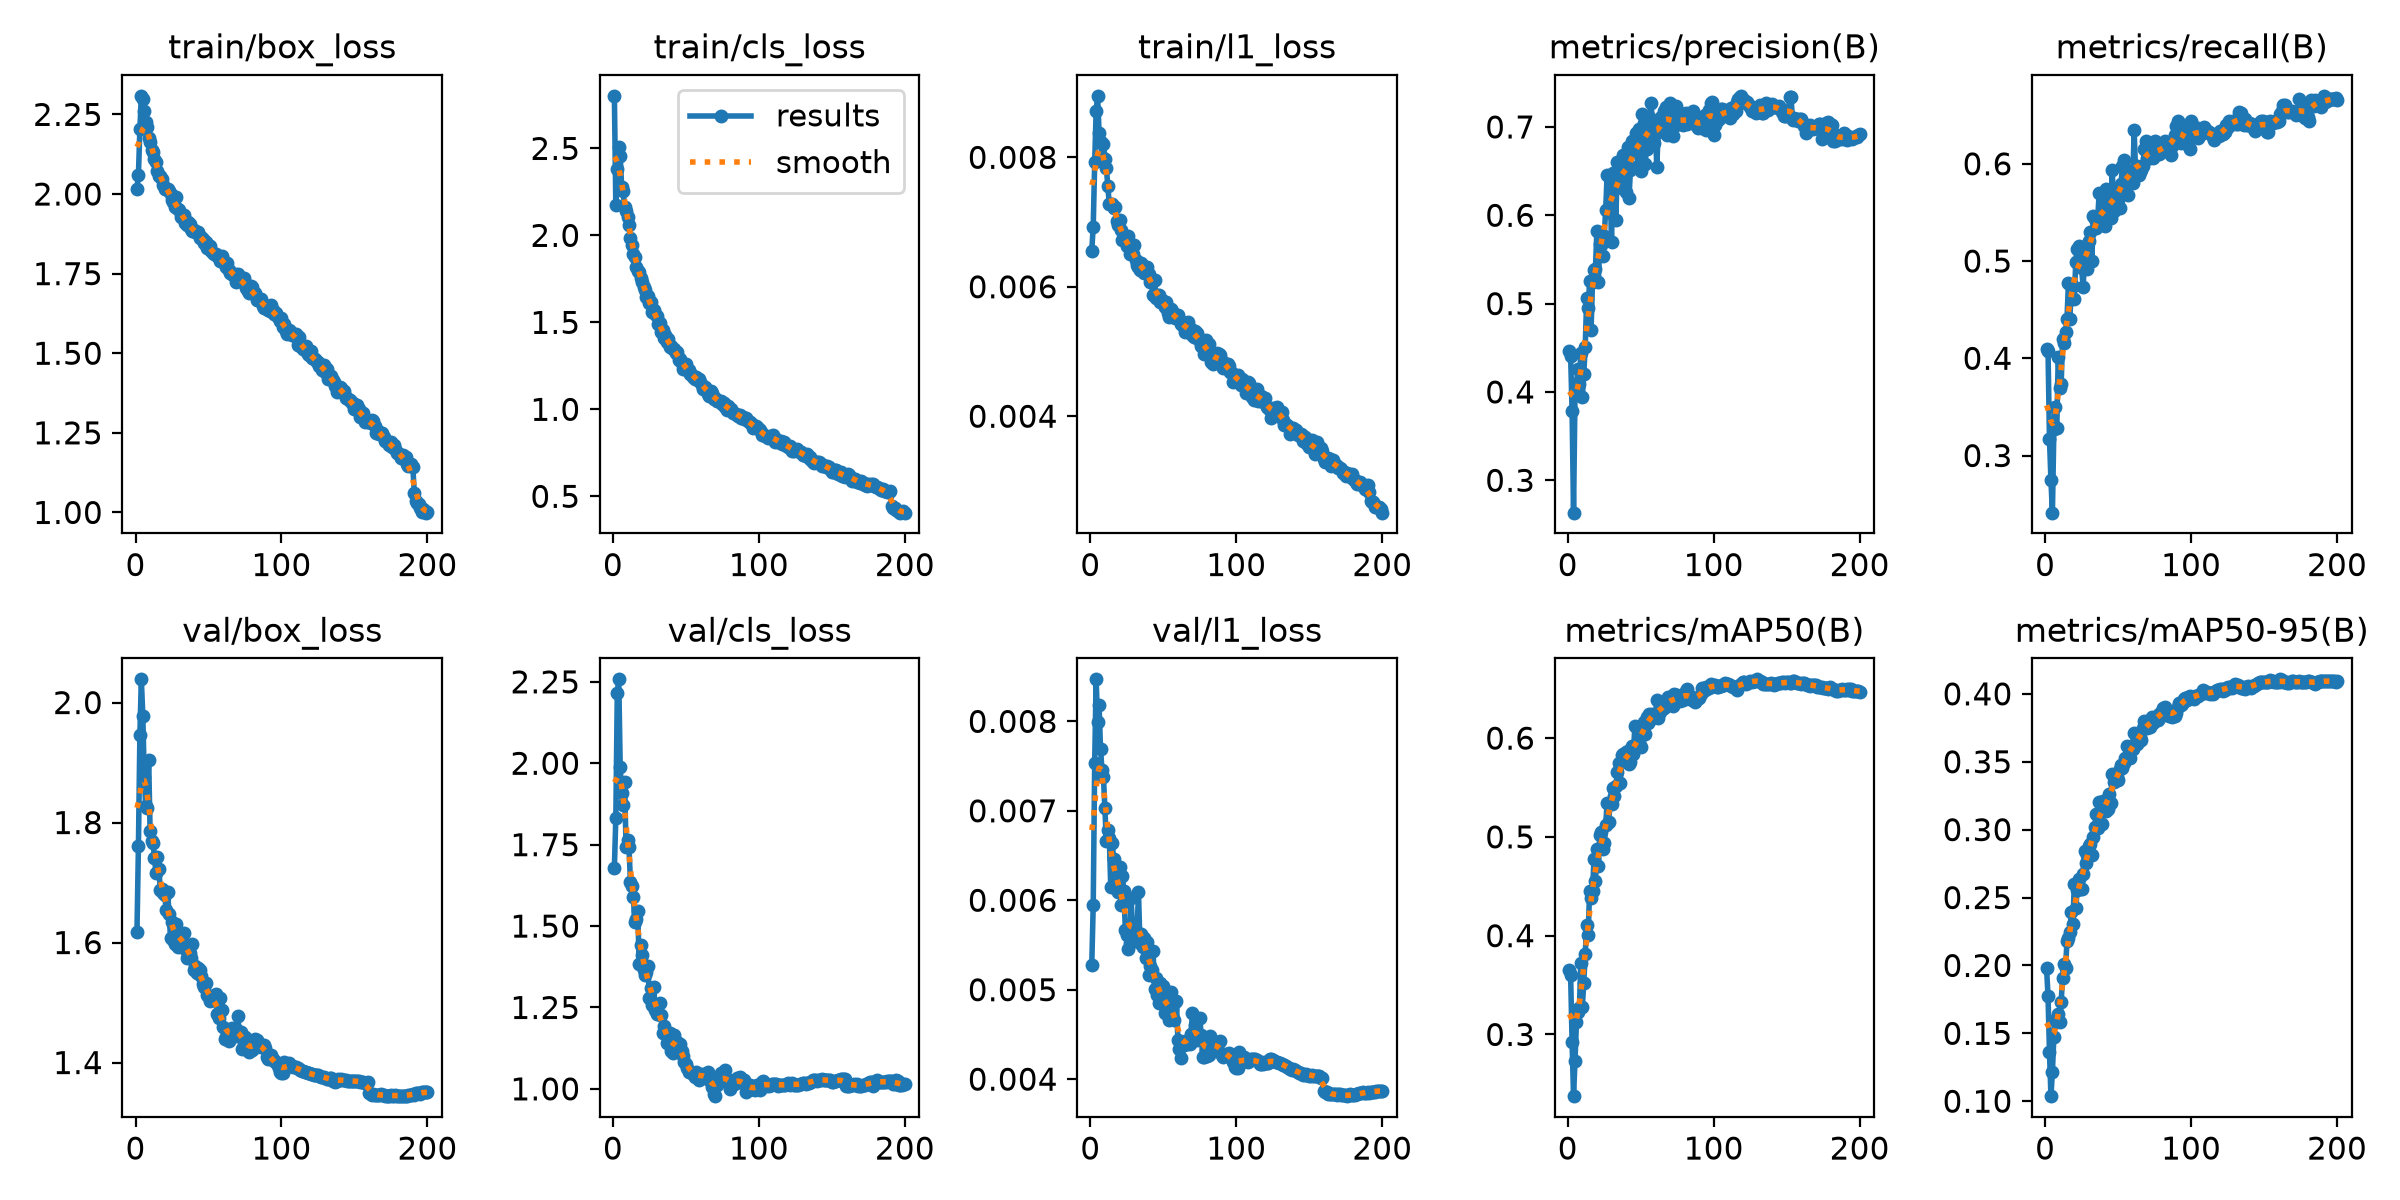

The data file committed next to this chart (first rows):
epoch, time, train/box_loss, train/cls_loss, train/l1_loss, metrics/precision(B), metrics/recall(B), metrics/mAP50(B), metrics/mAP50-95(B), val/box_loss, val/cls_loss, val/l1_loss, lr/pg0, lr/pg1, lr/pg2, lr/pg3, lr/pg4, lr/pg5, lr/pg6, lr/pg7
1, 319.3, 2.017, 2.802, 0.00656, 0.4469, 0.4094, 0.3649, 0.1978, 1.618, 1.678, 0.00528, 0.009995, 0.003332, 0.009995, 0.003332, 0.009995, 0.003332, 0.009995, 0.003332
2, 610, 2.06, 2.175, 0.00693, 0.4411, 0.4076, 0.36, 0.1774, 1.761, 1.832, 0.00595, 0.0199, 0.006632, 0.0199, 0.006632, 0.0199, 0.006632, 0.0199, 0.006632
3, 894.5, 2.205, 2.38, 0.00792, 0.3782, 0.3167, 0.2924, 0.136, 1.946, 2.217, 0.00754, 0.0297, 0.009899, 0.0297, 0.009899, 0.0297, 0.009899, 0.0297, 0.009899
4, 1180, 2.308, 2.507, 0.00872, 0.2634, 0.2745, 0.2375, 0.1037, 2.039, 2.258, 0.00847, 0.02955, 0.009851, 0.02955, 0.009851, 0.02955, 0.009851, 0.02955, 0.009851
5, 1464, 2.298, 2.457, 0.00895, 0.3985, 0.2413, 0.2736, 0.1217, 1.978, 1.988, 0.00799, 0.02941, 0.009802, 0.02941, 0.009802, 0.02941, 0.009802, 0.02941, 0.009802
6, 1749, 2.259, 2.278, 0.00838, 0.4096, 0.3271, 0.3127, 0.1477, 1.875, 1.909, 0.00818, 0.02926, 0.009753, 0.02926, 0.009753, 0.02926, 0.009753, 0.02926, 0.009753
7, 2114, 2.226, 2.254, 0.00824, 0.4259, 0.35, 0.3226, 0.1598, 1.827, 1.872, 0.00769, 0.02911, 0.009703, 0.02911, 0.009703, 0.02911, 0.009703, 0.02911, 0.009703
8, 2437, 2.209, 2.161, 0.008, 0.4095, 0.328, 0.3272, 0.1588, 1.825, 1.943, 0.00746, 0.02896, 0.009654, 0.02896, 0.009654, 0.02896, 0.009654, 0.02896, 0.009654
9, 2748, 2.177, 2.141, 0.0082, 0.4445, 0.4016, 0.3722, 0.1641, 1.905, 1.744, 0.00738, 0.02881, 0.009604, 0.02881, 0.009604, 0.02881, 0.009604, 0.02881, 0.009604
10, 3177, 2.164, 2.108, 0.00797, 0.3937, 0.3693, 0.3274, 0.1584, 1.786, 1.766, 0.00703, 0.02866, 0.009555, 0.02866, 0.009555, 0.02866, 0.009555, 0.02866, 0.009555
11, 3601, 2.137, 2.058, 0.00783, 0.4201, 0.3738, 0.3523, 0.1733, 1.769, 1.744, 0.00666, 0.02851, 0.009505, 0.02851, 0.009505, 0.02851, 0.009505, 0.02851, 0.009505
12, 3886, 2.133, 1.984, 0.00755, 0.451, 0.4194, 0.3811, 0.1908, 1.766, 1.636, 0.00679, 0.02837, 0.009456, 0.02837, 0.009456, 0.02837, 0.009456, 0.02837, 0.009456
13, 4227, 2.11, 1.942, 0.00728, 0.506, 0.4153, 0.4105, 0.2008, 1.74, 1.624, 0.0067, 0.02822, 0.009406, 0.02822, 0.009406, 0.02822, 0.009406, 0.02822, 0.009406
14, 4530, 2.099, 1.895, 0.00728, 0.495, 0.4274, 0.4004, 0.1984, 1.716, 1.588, 0.00615, 0.02807, 0.009357, 0.02807, 0.009357, 0.02807, 0.009357, 0.02807, 0.009357
15, 4823, 2.071, 1.877, 0.00728, 0.5252, 0.4409, 0.4456, 0.218, 1.742, 1.511, 0.00664, 0.02792, 0.009307, 0.02792, 0.009307, 0.02792, 0.009307, 0.02792, 0.009307
16, 5118, 2.055, 1.82, 0.00721, 0.4706, 0.4776, 0.4379, 0.22, 1.723, 1.521, 0.00646, 0.02777, 0.009258, 0.02777, 0.009258, 0.02777, 0.009258, 0.02777, 0.009258
17, 5432, 2.056, 1.796, 0.00723, 0.5247, 0.4408, 0.4451, 0.2248, 1.687, 1.547, 0.00614, 0.02762, 0.009208, 0.02762, 0.009208, 0.02762, 0.009208, 0.02762, 0.009208
18, 5716, 2.048, 1.79, 0.00702, 0.5382, 0.4753, 0.4772, 0.2395, 1.69, 1.383, 0.00616, 0.02748, 0.009158, 0.02748, 0.009158, 0.02748, 0.009158, 0.02748, 0.009158
19, 6002, 2.03, 1.756, 0.00695, 0.5395, 0.4747, 0.4554, 0.2303, 1.683, 1.443, 0.00609, 0.02733, 0.009109, 0.02733, 0.009109, 0.02733, 0.009109, 0.02733, 0.009109
20, 6342, 2.015, 1.731, 0.00703, 0.5827, 0.4613, 0.4877, 0.2596, 1.679, 1.412, 0.00637, 0.02718, 0.009059, 0.02718, 0.009059, 0.02718, 0.009059, 0.02718, 0.009059
21, 6627, 2.015, 1.706, 0.00688, 0.5248, 0.4987, 0.471, 0.242, 1.654, 1.366, 0.00595, 0.02703, 0.00901, 0.02703, 0.00901, 0.02703, 0.00901, 0.02703, 0.00901
22, 6911, 2.015, 1.684, 0.00672, 0.568, 0.5128, 0.5018, 0.2557, 1.683, 1.348, 0.00627, 0.02688, 0.00896, 0.02688, 0.00896, 0.02688, 0.00896, 0.02688, 0.00896
23, 7194, 2.01, 1.643, 0.00672, 0.5659, 0.5156, 0.5046, 0.2638, 1.647, 1.358, 0.0061, 0.02673, 0.008911, 0.02673, 0.008911, 0.02673, 0.008911, 0.02673, 0.008911
24, 7478, 2.001, 1.652, 0.00671, 0.5539, 0.5087, 0.4874, 0.2565, 1.607, 1.376, 0.00567, 0.02658, 0.008861, 0.02658, 0.008861, 0.02658, 0.008861, 0.02658, 0.008861
25, 7762, 1.981, 1.61, 0.00663, 0.576, 0.4933, 0.4938, 0.2563, 1.634, 1.278, 0.00561, 0.02644, 0.008812, 0.02644, 0.008812, 0.02644, 0.008812, 0.02644, 0.008812
26, 8047, 1.976, 1.615, 0.00679, 0.6059, 0.4732, 0.5122, 0.2675, 1.605, 1.309, 0.00545, 0.02629, 0.008762, 0.02629, 0.008762, 0.02629, 0.008762, 0.02629, 0.008762
27, 8370, 1.959, 1.557, 0.0065, 0.6454, 0.4998, 0.534, 0.284, 1.598, 1.257, 0.00552, 0.02614, 0.008713, 0.02614, 0.008713, 0.02614, 0.008713, 0.02614, 0.008713
28, 8662, 1.99, 1.572, 0.0066, 0.6039, 0.514, 0.5148, 0.2755, 1.632, 1.312, 0.00602, 0.02599, 0.008663, 0.02599, 0.008663, 0.02599, 0.008663, 0.02599, 0.008663
29, 8957, 1.952, 1.547, 0.00651, 0.6426, 0.4917, 0.5331, 0.2815, 1.592, 1.242, 0.00562, 0.02584, 0.008614, 0.02584, 0.008614, 0.02584, 0.008614, 0.02584, 0.008614
30, 9271, 1.95, 1.536, 0.00665, 0.5695, 0.5207, 0.5329, 0.2876, 1.617, 1.229, 0.00575, 0.02569, 0.008564, 0.02569, 0.008564, 0.02569, 0.008564, 0.02569, 0.008564
31, 9717, 1.928, 1.492, 0.00642, 0.6482, 0.5302, 0.5498, 0.2897, 1.607, 1.23, 0.00558, 0.02555, 0.008515, 0.02555, 0.008515, 0.02555, 0.008515, 0.02555, 0.008515
32, 9998, 1.93, 1.495, 0.00634, 0.6303, 0.4996, 0.5409, 0.2816, 1.614, 1.265, 0.00564, 0.0254, 0.008466, 0.0254, 0.008466, 0.0254, 0.008466, 0.0254, 0.008466
33, 10276, 1.934, 1.446, 0.00631, 0.5952, 0.5464, 0.5516, 0.2947, 1.615, 1.228, 0.00609, 0.02525, 0.008416, 0.02525, 0.008416, 0.02525, 0.008416, 0.02525, 0.008416
34, 10599, 1.908, 1.455, 0.00626, 0.6605, 0.5429, 0.5657, 0.3021, 1.588, 1.173, 0.00552, 0.0251, 0.008367, 0.0251, 0.008367, 0.0251, 0.008367, 0.0251, 0.008367
35, 10881, 1.902, 1.413, 0.00636, 0.6557, 0.5337, 0.5747, 0.3113, 1.574, 1.193, 0.00562, 0.02495, 0.008317, 0.02495, 0.008317, 0.02495, 0.008317, 0.02495, 0.008317
36, 11161, 1.913, 1.425, 0.00632, 0.6366, 0.5416, 0.555, 0.3011, 1.585, 1.168, 0.00548, 0.0248, 0.008268, 0.0248, 0.008268, 0.0248, 0.008268, 0.0248, 0.008268
37, 11444, 1.905, 1.386, 0.00621, 0.6308, 0.5698, 0.5826, 0.32, 1.583, 1.142, 0.00558, 0.02465, 0.008218, 0.02465, 0.008218, 0.02465, 0.008218, 0.02465, 0.008218
38, 11725, 1.89, 1.404, 0.00624, 0.6679, 0.5405, 0.5838, 0.3144, 1.574, 1.142, 0.00536, 0.02451, 0.008169, 0.02451, 0.008169, 0.02451, 0.008169, 0.02451, 0.008169
39, 12007, 1.883, 1.359, 0.00631, 0.6653, 0.5379, 0.5773, 0.3045, 1.597, 1.172, 0.00553, 0.02436, 0.008119, 0.02436, 0.008119, 0.02436, 0.008119, 0.02436, 0.008119
40, 12289, 1.886, 1.367, 0.00619, 0.6264, 0.5627, 0.5863, 0.3208, 1.554, 1.115, 0.00517, 0.02421, 0.00807, 0.02421, 0.00807, 0.02421, 0.00807, 0.02421, 0.00807
41, 12570, 1.882, 1.349, 0.00607, 0.6767, 0.5356, 0.587, 0.3211, 1.561, 1.109, 0.00527, 0.02406, 0.00802, 0.02406, 0.00802, 0.02406, 0.00802, 0.02406, 0.00802
42, 12868, 1.881, 1.347, 0.00607, 0.6201, 0.5737, 0.5734, 0.3136, 1.55, 1.165, 0.00522, 0.02391, 0.007971, 0.02391, 0.007971, 0.02391, 0.007971, 0.02391, 0.007971
43, 13174, 1.881, 1.325, 0.00587, 0.6515, 0.5595, 0.576, 0.3154, 1.558, 1.133, 0.00543, 0.02376, 0.007921, 0.02376, 0.007921, 0.02376, 0.007921, 0.02376, 0.007921
44, 13463, 1.863, 1.331, 0.0061, 0.6845, 0.5442, 0.5925, 0.3264, 1.555, 1.144, 0.00501, 0.02361, 0.007872, 0.02361, 0.007872, 0.02361, 0.007872, 0.02361, 0.007872
45, 13752, 1.865, 1.286, 0.00583, 0.6786, 0.5443, 0.5843, 0.3199, 1.544, 1.134, 0.00513, 0.02347, 0.007822, 0.02347, 0.007822, 0.02347, 0.007822, 0.02347, 0.007822
46, 14041, 1.86, 1.291, 0.00588, 0.6718, 0.5934, 0.6121, 0.3411, 1.531, 1.137, 0.00494, 0.02332, 0.007772, 0.02332, 0.007772, 0.02332, 0.007772, 0.02332, 0.007772
47, 14334, 1.847, 1.269, 0.00587, 0.6933, 0.5514, 0.5935, 0.3352, 1.526, 1.116, 0.00485, 0.02317, 0.007723, 0.02317, 0.007723, 0.02317, 0.007723, 0.02317, 0.007723
48, 14657, 1.85, 1.233, 0.00576, 0.6559, 0.5719, 0.596, 0.3391, 1.533, 1.1, 0.00508, 0.02302, 0.007673, 0.02302, 0.007673, 0.02302, 0.007673, 0.02302, 0.007673
49, 14945, 1.83, 1.248, 0.00579, 0.6981, 0.5606, 0.5964, 0.339, 1.512, 1.084, 0.0049, 0.02287, 0.007624, 0.02287, 0.007624, 0.02287, 0.007624, 0.02287, 0.007624
50, 15237, 1.84, 1.261, 0.00576, 0.6498, 0.5631, 0.5909, 0.3363, 1.51, 1.076, 0.00504, 0.02272, 0.007574, 0.02272, 0.007574, 0.02272, 0.007574, 0.02272, 0.007574
51, 15533, 1.836, 1.228, 0.00569, 0.7145, 0.5543, 0.6059, 0.3444, 1.502, 1.064, 0.00474, 0.02258, 0.007525, 0.02258, 0.007525, 0.02258, 0.007525, 0.02258, 0.007525
52, 15826, 1.82, 1.224, 0.00577, 0.7041, 0.579, 0.6158, 0.3473, 1.509, 1.053, 0.00482, 0.02243, 0.007476, 0.02243, 0.007476, 0.02243, 0.007476, 0.02243, 0.007476
53, 16108, 1.815, 1.201, 0.0056, 0.6579, 0.5974, 0.6039, 0.3452, 1.511, 1.05, 0.00485, 0.02228, 0.007426, 0.02228, 0.007426, 0.02228, 0.007426, 0.02228, 0.007426
54, 16385, 1.811, 1.2, 0.00554, 0.6754, 0.6042, 0.6217, 0.3487, 1.504, 1.05, 0.00466, 0.02213, 0.007377, 0.02213, 0.007377, 0.02213, 0.007377, 0.02213, 0.007377
55, 16662, 1.811, 1.184, 0.00566, 0.6918, 0.5787, 0.6156, 0.3526, 1.514, 1.046, 0.00498, 0.02198, 0.007327, 0.02198, 0.007327, 0.02198, 0.007327, 0.02198, 0.007327
56, 16940, 1.806, 1.173, 0.00562, 0.7115, 0.5786, 0.6248, 0.3613, 1.481, 1.038, 0.00478, 0.02183, 0.007278, 0.02183, 0.007278, 0.02183, 0.007278, 0.02183, 0.007278
57, 17219, 1.802, 1.186, 0.00553, 0.7274, 0.568, 0.6192, 0.3534, 1.474, 1.051, 0.00466, 0.02168, 0.007228, 0.02168, 0.007228, 0.02168, 0.007228, 0.02168, 0.007228
58, 17497, 1.788, 1.169, 0.00551, 0.7071, 0.5929, 0.6242, 0.3528, 1.508, 1.034, 0.00486, 0.02154, 0.007178, 0.02154, 0.007178, 0.02154, 0.007178, 0.02154, 0.007178
59, 17779, 1.806, 1.173, 0.00553, 0.6823, 0.5927, 0.6226, 0.36, 1.488, 1.029, 0.00487, 0.02139, 0.007129, 0.02139, 0.007129, 0.02139, 0.007129, 0.02139, 0.007129
60, 18059, 1.793, 1.16, 0.00556, 0.7043, 0.5807, 0.6211, 0.3594, 1.459, 1.047, 0.00444, 0.02124, 0.007079, 0.02124, 0.007079, 0.02124, 0.007079, 0.02124, 0.007079
... 140 more rows
